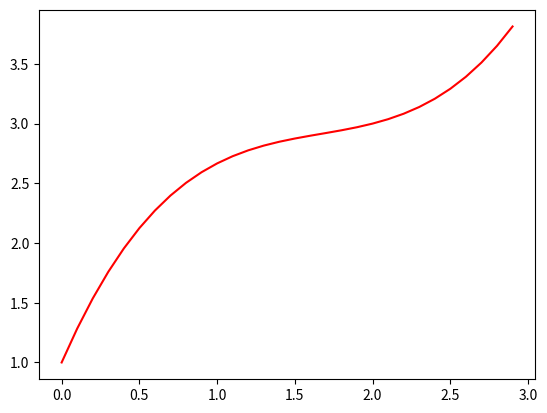

Source code (Python):
import numpy as np
import matplotlib.pyplot as plt

class spline():

	def __init__(self,k1,k2,x1,y1,x2,y2):
		self.k1 = k1
		self.k2 = k2
		self.x1 = x1
		self.y1 = y1
		self.x2 = x2
		self.y2 = y2

	def set_params(self,k1,k2,x1,y1,x2,y2):
		self.k1 = k1
		self.k2 = k2
		self.x1 = x1
		self.y1 = y1
		self.x2 = x2
		self.y2 = y2

	def calculate_spline(self,x):
		def t(x):
			return ((x-self.x1)/(self.x2-self.x1))
		def a(x):
			return self.k1*(self.x2-self.x1)-(self.y2-self.y1)
		def b(x):
			return -self.k2*(self.x2-self.x1)+(self.y2-self.y1)
		return (1-t(x))*self.y1 + t(x)*self.y2 + t(x)*(1-t(x))*(a(x)*(1-t(x))+b(x)*t(x))

	def plot_spline(self,f):
		start = self.x1
		end = self.x2
		step = .1
		t = np.arange(start, end, step)
		# red dashes, blue squares and green triangles
		plt.plot(t, f(t), 'r')
		plt.show()
		plt.close()

	def slope(self,x,dx):
		return (self.calculate_spline(x+dx)-self.calculate_spline(x))/dx

spline = spline(3,2,0,1,3,4)
spline.plot_spline(spline.calculate_spline)
print(spline.slope(0,.1))
